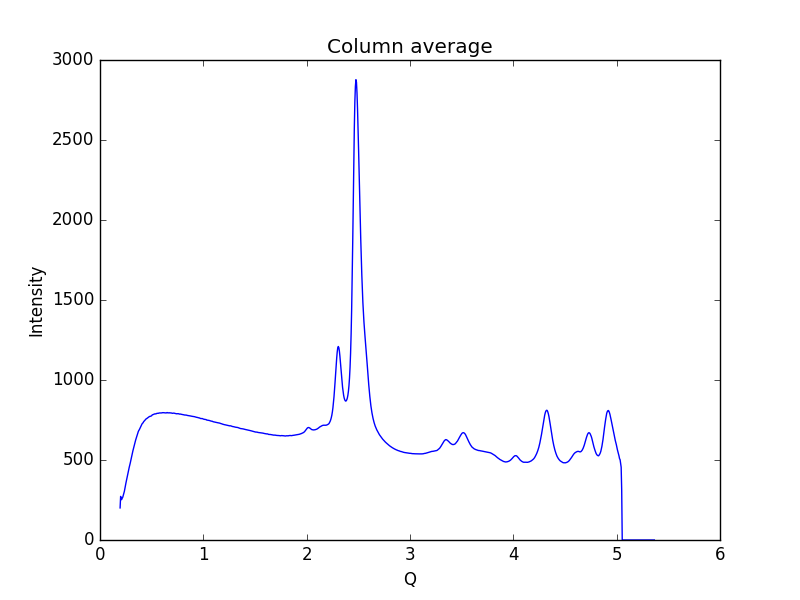

The table this chart was drawn from, first rows:
0.19448614755544588, 200.555
0.1997, 272.6
0.2048, 251.9
0.21, 253.4
0.2152, 261.7
0.2204, 267.6
0.2255, 279.1
0.2307, 290.6
0.2359, 304.3
0.2411, 322.9
0.2462, 341.6
0.2514, 357.6
0.2566, 373.8
0.2618, 389
0.2669, 403.5
0.2721, 419.9
0.2773, 439.1
0.2825, 453.5
0.2876, 466.8
0.2928, 481.2
0.298, 497.1
0.3032, 514.2
0.3083, 529.2
0.3135, 543.4
0.3187, 558.1
0.3239, 571.6
0.329, 584.2
0.3342, 598
0.3394, 610.8
0.3446, 623.7
0.3497, 635.5
0.3549, 645.4
0.3601, 655.1
0.3653, 666.5
0.3704, 677.6
0.3756, 684.5
0.3808, 689.8
0.386, 696.9
0.3911, 704.6
0.3963, 711.2
0.4015, 717.6
0.4067, 725.4
0.4118, 729.7
0.417, 732.6
0.4222, 739.4
0.4274, 742.9
0.4325, 746.2
0.4377, 750.6
0.4429, 755
0.4481, 757
0.4532, 759.5
0.4584, 762.1
0.4636, 764.7
0.4688, 767.7
0.4739, 770.9
0.4791, 772.1
0.4843, 772.5
0.4895, 773.7
0.4946, 774.8
0.4998, 776.9
0.505, 781.5
... 939 more rows
